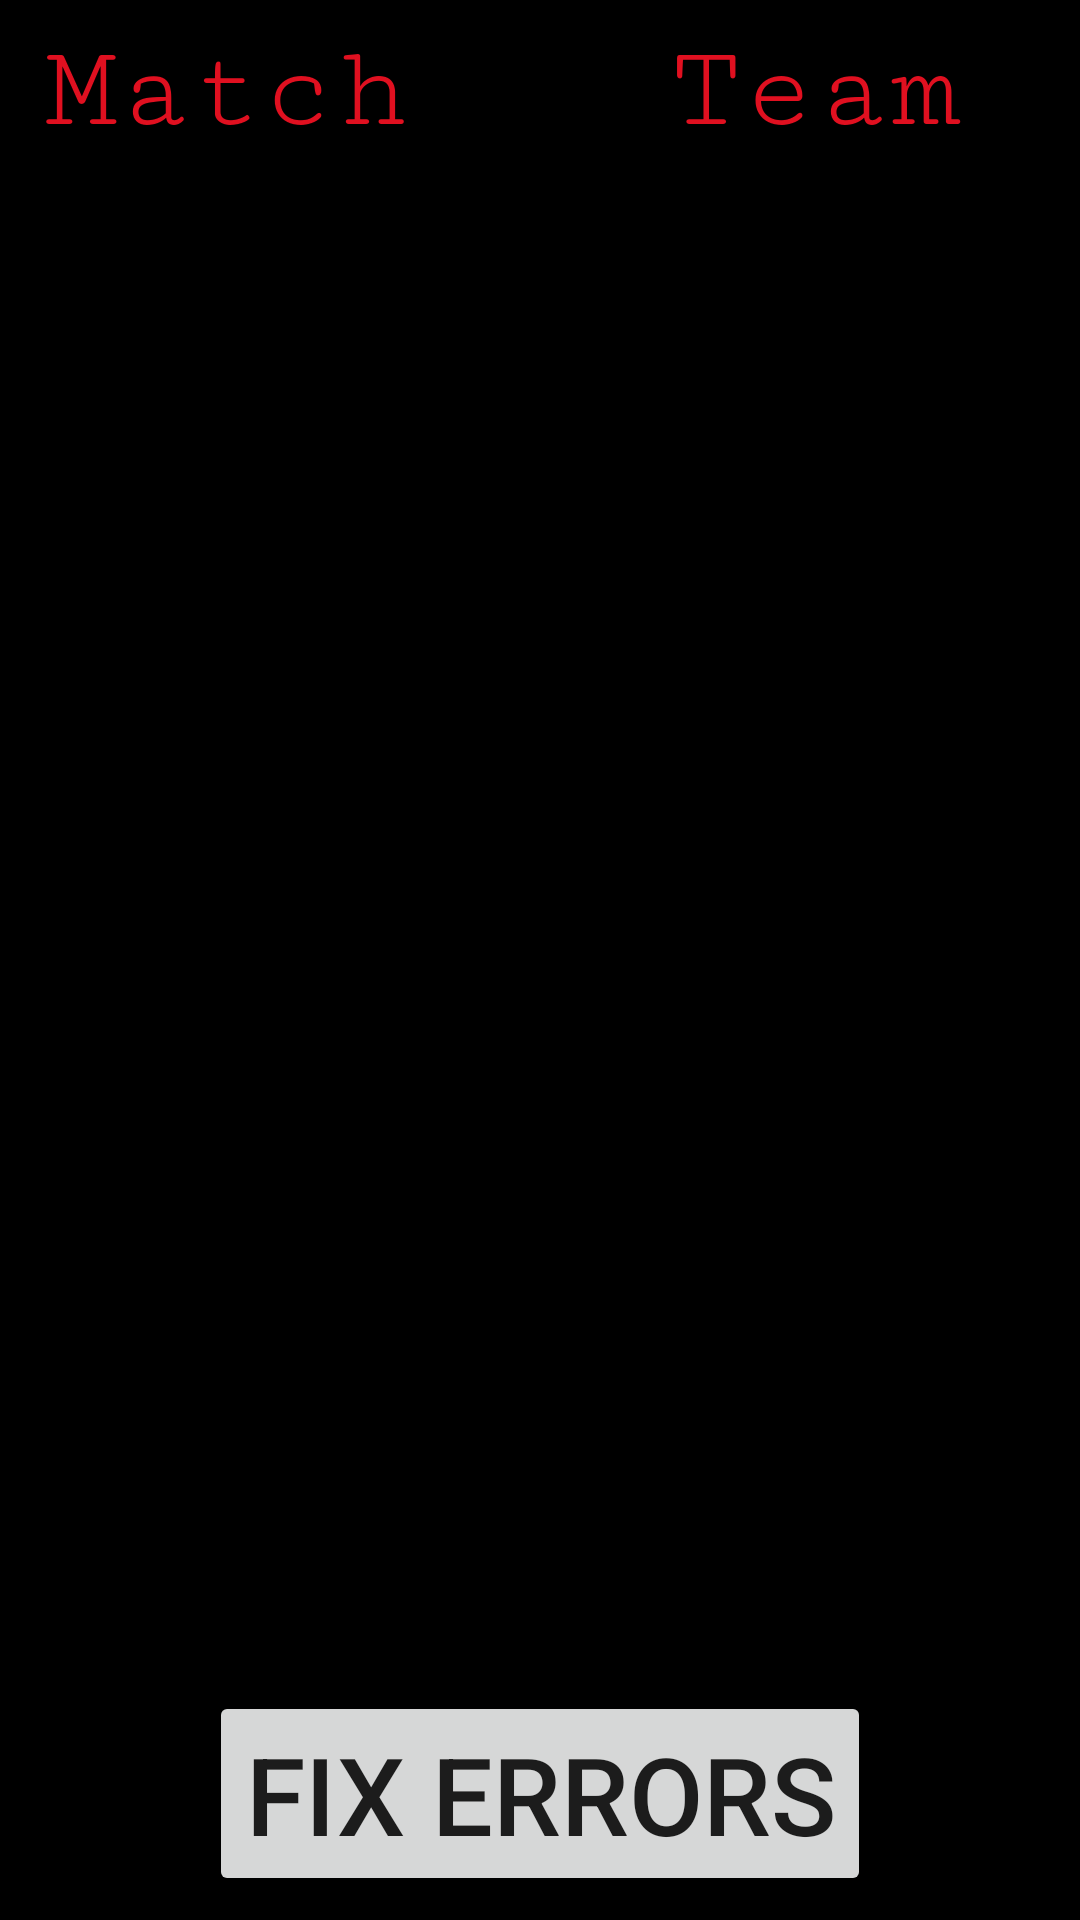

Android layout source for this screen:
<!-- AndroidManifest.xml: application theme AppTheme -->
<!-- res/layout/error_page.xml -->
<?xml version="1.0" encoding="utf-8"?>
<android.support.constraint.ConstraintLayout
    xmlns:android="http://schemas.android.com/apk/res/android"
    xmlns:app="http://schemas.android.com/apk/res-auto"
    xmlns:tools="http://schemas.android.com/tools"
    tools:context="frc.team449.scoutingappframe.activities.FixErrors"
    style="@style/Background">

    
    <TextView
        android:id="@+id/matchTitle"
        style="@style/TitleText"
        android:layout_marginStart="@dimen/startMargin"
        android:layout_marginTop="8dp"
        android:text="Match "
        app:layout_constraintStart_toStartOf="parent"
        app:layout_constraintTop_toTopOf="parent" />

    
    <TextView
        android:id="@+id/teamTitle"
        style="@style/TitleText"
        android:layout_marginTop="8dp"
        android:layout_marginEnd="@dimen/startMargin"
        android:text="Team "
        app:layout_constraintEnd_toEndOf="parent"
        app:layout_constraintTop_toTopOf="parent" />

    
    <TextView
        android:id="@+id/errors"
        style="@style/Text"
        android:layout_marginStart="@dimen/startMargin"
        app:layout_constraintBottom_toBottomOf="parent"
        app:layout_constraintStart_toStartOf="parent"
        app:layout_constraintTop_toBottomOf="@id/matchTitle" />

    
    <Button
        android:id="@+id/goToPrematch"
        style="@style/PageButton"
        android:layout_marginBottom="8dp"
        android:onClick="goToPrematch"
        android:text="Fix Errors"
        app:layout_constraintBottom_toBottomOf="parent"
        app:layout_constraintEnd_toEndOf="parent"
        app:layout_constraintStart_toStartOf="parent" />
</android.support.constraint.ConstraintLayout>
<!-- resources referenced by this layout -->
<resources>
  <dimen name="startMargin">15dp</dimen>
  <style name="Background" parent="Base.Theme.AppCompat.Light.DarkActionBar">
          <item name="android:background">@color/background</item>
          <item name="android:layout_width">match_parent</item>
          <item name="android:layout_height">match_parent</item>
      </style>
  <style name="PageButton" parent="Wrap">
          <item name="android:textSize">36sp</item>
      </style>
  <style name="Text" parent="Wrap">
          <item name="android:textColor">@color/primaryText</item>
          <item name="android:textSize">36sp</item>
      </style>
  <style name="TitleText" parent="Wrap">
          <item name="android:textColor">@color/titleColor</item>
          <item name="android:textSize">40sp</item>
          <item name="android:fontFamily">serif-monospace</item>
      </style>
  <style name="AppTheme" parent="Theme.AppCompat.Light.NoActionBar">
          
          <item name="colorPrimary">@color/colorPrimary</item>
          <item name="colorPrimaryDark">@color/colorPrimaryDark</item>
          <item name="colorAccent">@color/colorAccent</item>
      </style>
  <color name="background">#000000</color>
  <style name="Wrap">
          <item name="android:layout_width">wrap_content</item>
          <item name="android:layout_height">wrap_content</item>
      </style>
  <color name="primaryText">#FFFFFF</color>
  <color name="titleColor">#e01020</color>
  <color name="colorPrimary">@color/red</color>
  <color name="colorPrimaryDark">#770005</color>
  <color name="colorAccent">@color/blue</color>
  <color name="red">#a7000a</color>
  <color name="blue">#0a00a7</color>
</resources>
